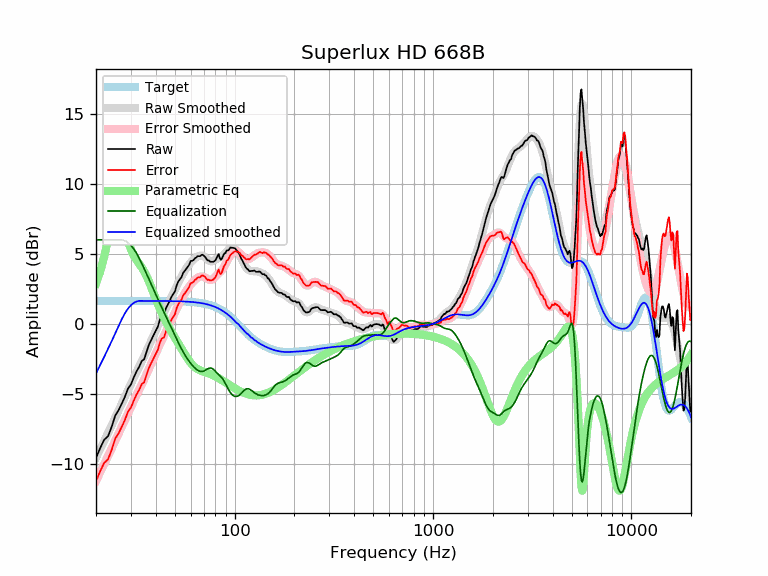

The file beside this chart, header and first rows:
frequency, raw, error, smoothed, error_smoothed, equalization, parametric_eq, equalized_raw, equalized_smoothed, target
20, -9.55, -11.20, -9.53, -11.18, 6.00, 2.89, -3.55, -3.53, 1.65
21, -8.85, -10.49, -8.93, -10.57, 6.00, 3.74, -2.85, -2.93, 1.65
22, -8.25, -9.90, -8.34, -9.99, 6.00, 4.80, -2.25, -2.34, 1.65
23, -8.00, -9.65, -7.77, -9.42, 6.00, 6.03, -2.00, -1.77, 1.65
24, -7.33, -8.97, -7.22, -8.86, 6.00, 7.23, -1.33, -1.22, 1.65
25, -6.53, -8.18, -6.68, -8.32, 6.00, 8.01, -0.53, -0.68, 1.65
26, -6.14, -7.79, -6.15, -7.80, 6.00, 8.03, -0.14, -0.15, 1.65
27, -5.67, -7.32, -5.65, -7.30, 6.00, 7.43, 0.33, 0.35, 1.65
28, -5.17, -6.82, -5.16, -6.81, 5.93, 6.63, 0.76, 0.77, 1.65
29, -4.60, -6.24, -4.70, -6.35, 5.80, 5.89, 1.20, 1.10, 1.65
30, -4.32, -5.97, -4.26, -5.91, 5.60, 5.31, 1.28, 1.34, 1.65
31, -3.82, -5.46, -3.84, -5.49, 5.35, 4.88, 1.53, 1.51, 1.65
32, -3.38, -5.03, -3.44, -5.09, 5.05, 4.56, 1.67, 1.60, 1.65
33, -3.06, -4.70, -3.05, -4.70, 4.70, 4.30, 1.64, 1.65, 1.65
34, -2.64, -4.29, -2.67, -4.32, 4.32, 4.04, 1.68, 1.65, 1.65
35, -2.51, -4.15, -2.29, -3.94, 3.94, 3.74, 1.43, 1.65, 1.65
36, -1.96, -3.61, -1.92, -3.56, 3.56, 3.40, 1.60, 1.65, 1.65
37, -1.47, -3.11, -1.55, -3.19, 3.19, 3.02, 1.72, 1.64, 1.64
38, -1.13, -2.77, -1.18, -2.82, 2.82, 2.61, 1.69, 1.64, 1.64
39, -0.81, -2.45, -0.82, -2.46, 2.46, 2.20, 1.65, 1.64, 1.64
40, -0.50, -2.14, -0.46, -2.11, 2.11, 1.80, 1.61, 1.64, 1.64
41, -0.19, -1.84, -0.13, -1.77, 1.77, 1.43, 1.57, 1.64, 1.64
42, 0.32, -1.32, 0.20, -1.44, 1.44, 1.08, 1.76, 1.64, 1.64
43, 0.62, -1.02, 0.51, -1.13, 1.13, 0.75, 1.75, 1.64, 1.64
44, 0.67, -0.97, 0.80, -0.84, 0.84, 0.46, 1.51, 1.64, 1.64
45, 1.10, -0.53, 1.09, -0.55, 0.55, 0.18, 1.65, 1.64, 1.64
46, 1.37, -0.27, 1.37, -0.27, 0.27, -0.08, 1.63, 1.64, 1.64
47, 1.63, -0.01, 1.64, 0.01, -0.01, -0.32, 1.62, 1.63, 1.63
48, 1.93, 0.30, 1.91, 0.28, -0.28, -0.55, 1.65, 1.63, 1.63
49, 2.14, 0.51, 2.18, 0.55, -0.55, -0.77, 1.59, 1.63, 1.63
50, 2.31, 0.69, 2.44, 0.81, -0.81, -0.98, 1.50, 1.63, 1.63
51, 2.76, 1.14, 2.70, 1.07, -1.07, -1.19, 1.69, 1.62, 1.62
52, 3.02, 1.40, 2.94, 1.32, -1.32, -1.39, 1.70, 1.62, 1.62
53, 3.20, 1.59, 3.18, 1.56, -1.56, -1.59, 1.64, 1.62, 1.62
54, 3.35, 1.74, 3.39, 1.78, -1.78, -1.78, 1.57, 1.61, 1.61
55, 3.65, 2.04, 3.60, 1.99, -1.99, -1.96, 1.66, 1.61, 1.61
56, 3.78, 2.18, 3.79, 2.18, -2.18, -2.14, 1.60, 1.60, 1.60
57, 3.93, 2.33, 3.96, 2.36, -2.36, -2.32, 1.57, 1.60, 1.60
58, 4.08, 2.49, 4.11, 2.52, -2.52, -2.48, 1.55, 1.59, 1.59
59, 4.23, 2.64, 4.26, 2.67, -2.67, -2.63, 1.55, 1.58, 1.58
60, 4.49, 2.91, 4.38, 2.81, -2.81, -2.77, 1.68, 1.58, 1.58
61, 4.50, 2.94, 4.50, 2.93, -2.93, -2.89, 1.57, 1.57, 1.57
62, 4.55, 2.99, 4.60, 3.04, -3.04, -2.99, 1.51, 1.56, 1.56
63, 4.68, 3.13, 4.69, 3.14, -3.14, -3.08, 1.55, 1.55, 1.55
64, 4.73, 3.20, 4.76, 3.22, -3.22, -3.16, 1.51, 1.54, 1.54
65, 4.83, 3.31, 4.82, 3.29, -3.29, -3.22, 1.54, 1.53, 1.53
66, 4.83, 3.32, 4.86, 3.34, -3.34, -3.27, 1.49, 1.51, 1.51
67, 4.83, 3.33, 4.88, 3.38, -3.38, -3.31, 1.46, 1.50, 1.50
68, 4.92, 3.44, 4.87, 3.39, -3.39, -3.34, 1.54, 1.49, 1.49
69, 4.94, 3.46, 4.85, 3.38, -3.38, -3.37, 1.56, 1.47, 1.47
70, 4.87, 3.41, 4.80, 3.35, -3.35, -3.40, 1.52, 1.45, 1.45
71, 4.78, 3.35, 4.74, 3.31, -3.31, -3.43, 1.48, 1.44, 1.44
72, 4.65, 3.23, 4.67, 3.25, -3.25, -3.46, 1.39, 1.42, 1.42
73, 4.53, 3.14, 4.60, 3.20, -3.20, -3.49, 1.33, 1.40, 1.40
74, 4.53, 3.16, 4.54, 3.16, -3.16, -3.52, 1.37, 1.37, 1.37
75, 4.45, 3.11, 4.49, 3.14, -3.14, -3.55, 1.31, 1.35, 1.35
76, 4.43, 3.11, 4.47, 3.15, -3.15, -3.58, 1.29, 1.32, 1.32
77, 4.43, 3.13, 4.47, 3.17, -3.17, -3.62, 1.26, 1.30, 1.30
78, 4.43, 3.16, 4.50, 3.23, -3.23, -3.66, 1.20, 1.27, 1.27
79, 4.48, 3.24, 4.54, 3.30, -3.30, -3.70, 1.18, 1.24, 1.24
... 553 more rows
